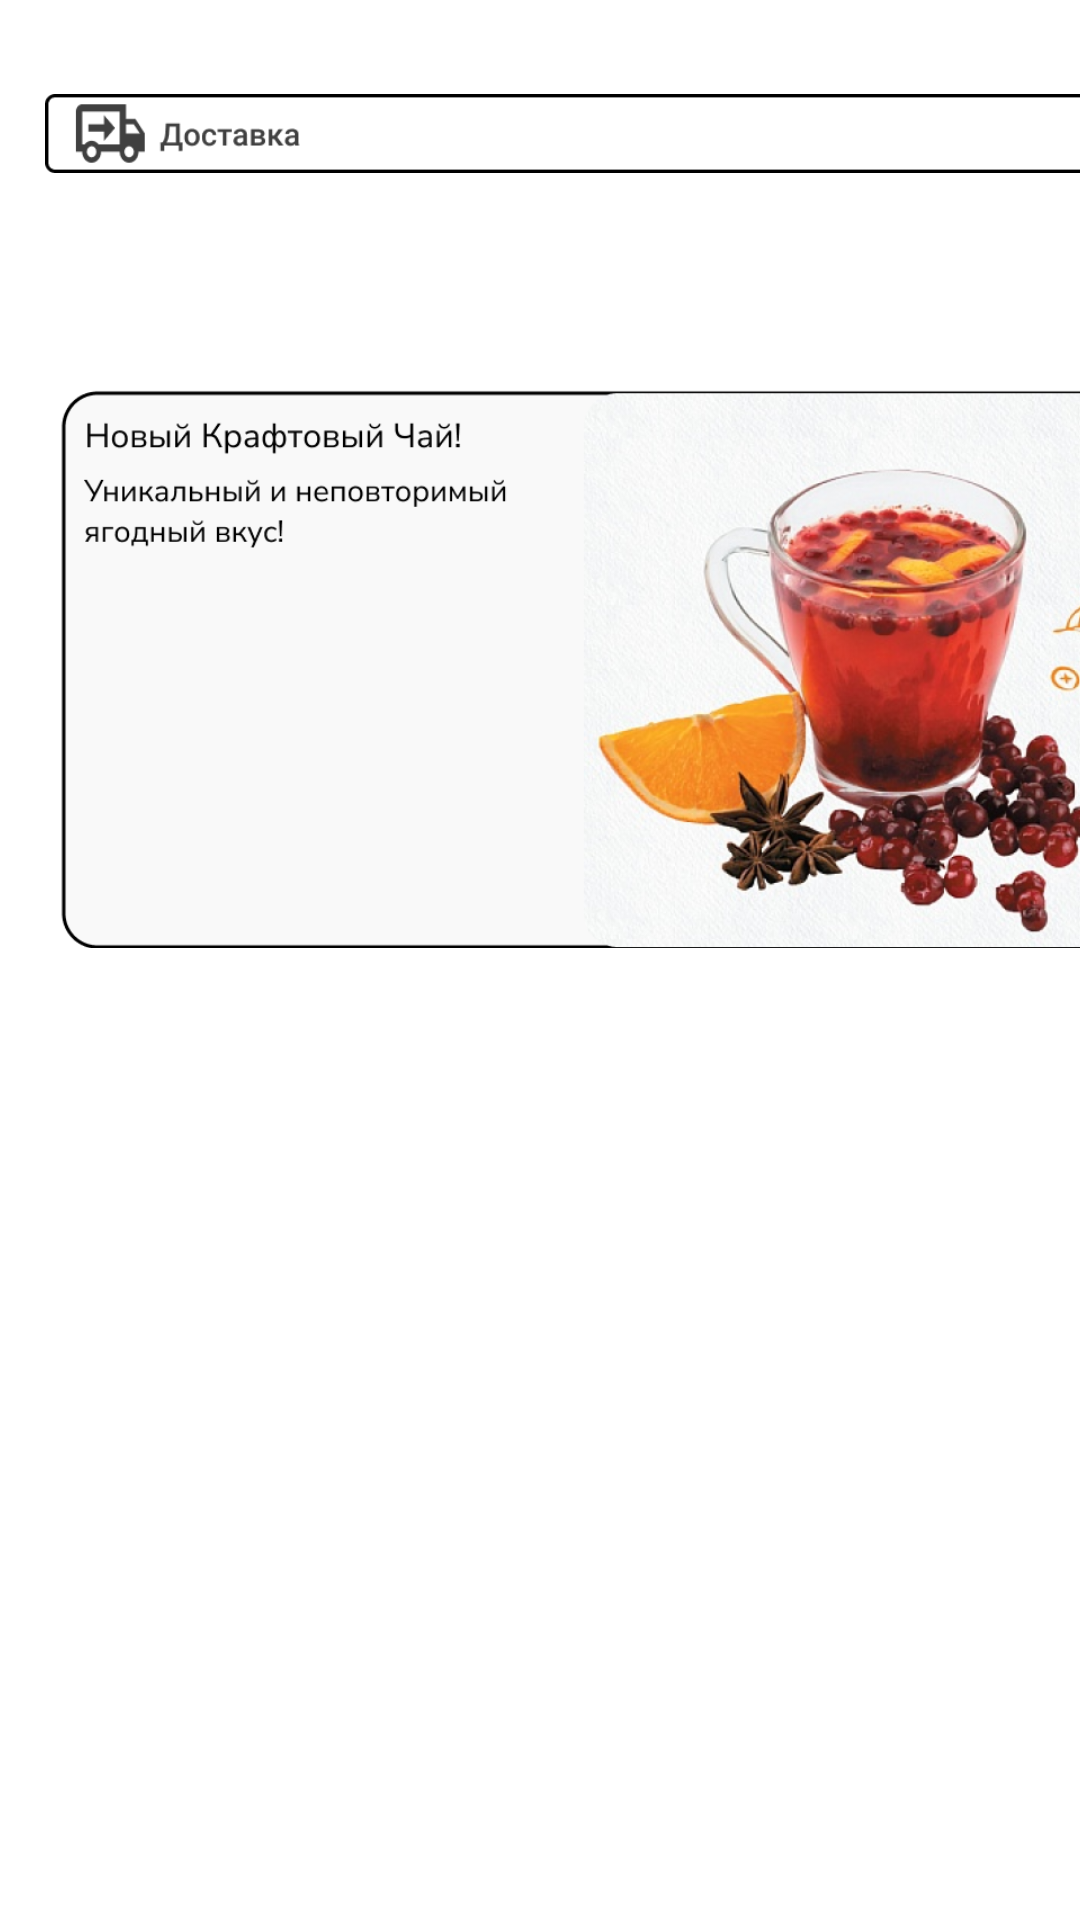

Produce the Android XML layout that renders to this screen, including the resource entries it uses.
<!-- AndroidManifest.xml: application theme Theme.Frontcafe -->
<!-- res/layout/fragment_menu.xml -->
<?xml version="1.0" encoding="utf-8"?>
<FrameLayout xmlns:android="http://schemas.android.com/apk/res/android"
             xmlns:app="http://schemas.android.com/apk/res-auto"
             xmlns:tools="http://schemas.android.com/tools"
             android:layout_width="match_parent"
             android:layout_height="match_parent"
             tools:context=".Menu">


    <ImageView
            android:src="@drawable/poisk"
            android:layout_width="wrap_content"
            android:layout_height="wrap_content"
            android:id="@+id/ad_dres"
            android:translationY="55dp"
            android:contentDescription="TODO"/>

    <ImageView
            android:src="@drawable/vrum"
            android:layout_width="383dp"
            android:layout_height="wrap_content"
            android:id="@+id/swth"
            android:translationY="10dp"
            android:translationX="15dp"/>

    <ImageView
            android:src="@drawable/tea"
            android:layout_width="388dp"
            android:layout_height="wrap_content"
            android:id="@+id/tort_ik"
            android:translationX="10dp"
            android:translationY="-25dp"/>

    <Button
            android:text="Button"
            android:layout_width="388dp"
            android:layout_height="162dp"
            android:id="@+id/button3"
            android:alpha="0"
            android:translationY="140dp"
            android:translationX="10dp"
            />

</FrameLayout>
<!-- resources referenced by this layout -->
<resources>
  <!-- drawable tea: png bitmap (drawable, 433764 bytes) -->
  <!-- drawable vrum: png bitmap (drawable, 3678 bytes) -->
</resources>
